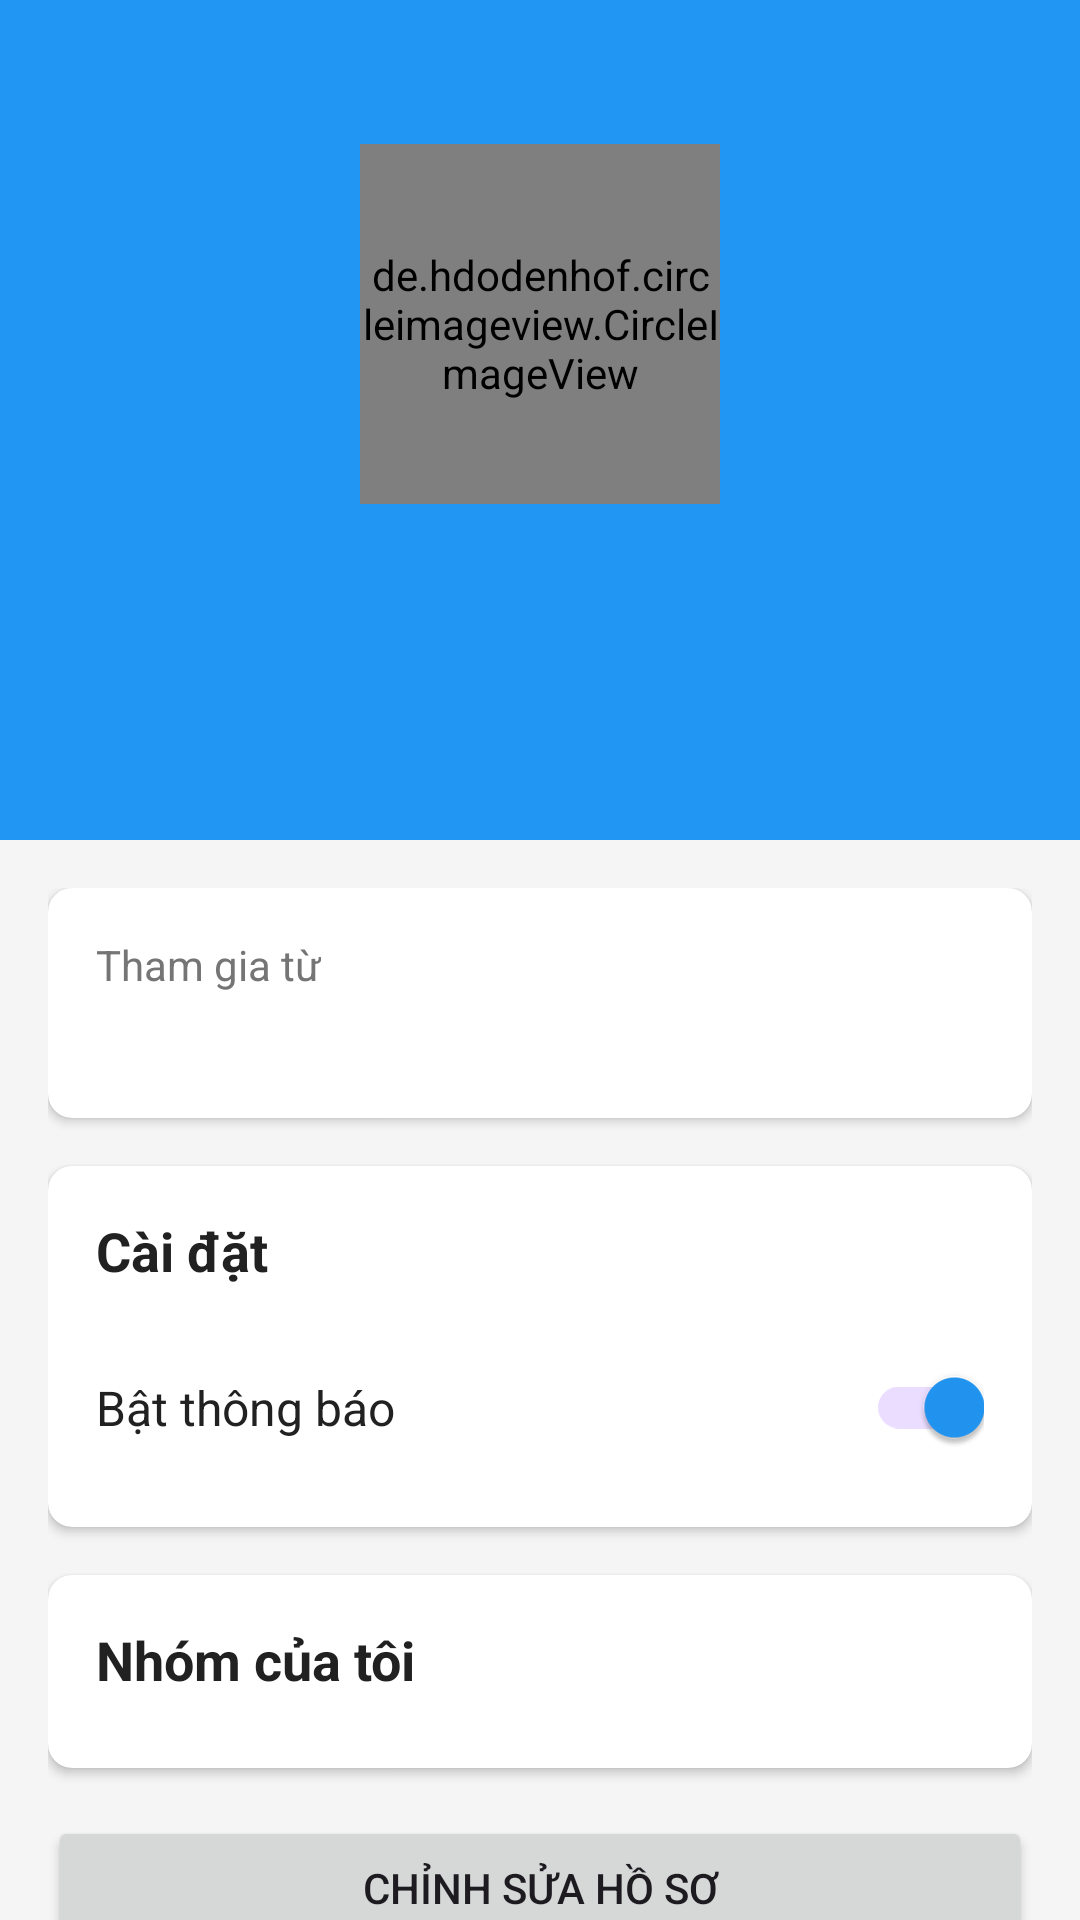

This screen was rendered from an Android layout file. Write that file and the resources it references.
<!-- AndroidManifest.xml: application theme Theme.ỨngDụngQuảnLýCôngViệcNhóm -->
<!-- res/layout/fragment_profile.xml -->
<?xml version="1.0" encoding="utf-8"?>
<androidx.coordinatorlayout.widget.CoordinatorLayout xmlns:android="http://schemas.android.com/apk/res/android"
    xmlns:app="http://schemas.android.com/apk/res-auto"
    xmlns:tools="http://schemas.android.com/tools"
    android:layout_width="match_parent"
    android:layout_height="match_parent"
    android:background="@color/background_light">

    <com.google.android.material.appbar.AppBarLayout
        android:id="@+id/appbar"
        android:layout_width="match_parent"
        android:layout_height="280dp"
        android:theme="@style/ThemeOverlay.AppCompat.Dark.ActionBar"
        android:background="@color/primary">

        <com.google.android.material.appbar.CollapsingToolbarLayout
            android:id="@+id/collapsing_toolbar"
            android:layout_width="match_parent"
            android:layout_height="match_parent"
            app:contentScrim="@color/primary"
            app:expandedTitleMarginBottom="80dp"
            app:expandedTitleMarginStart="16dp"
            app:layout_scrollFlags="scroll|exitUntilCollapsed|snap">

            <androidx.constraintlayout.widget.ConstraintLayout
                android:layout_width="match_parent"
                android:layout_height="match_parent"
                android:layout_gravity="center_horizontal"
                android:gravity="center_horizontal"
                android:orientation="vertical"
                android:padding="16dp"
                app:layout_collapseMode="parallax">

                <de.hdodenhof.circleimageview.CircleImageView
                    android:id="@+id/iv_profile"
                    android:layout_width="120dp"
                    android:layout_height="120dp"
                    android:layout_marginTop="32dp"
                    android:src="@drawable/ic_nav_groups"
                    app:civ_border_color="@color/white"
                    app:civ_border_width="3dp"
                    app:layout_constraintEnd_toEndOf="parent"
                    app:layout_constraintStart_toStartOf="parent"
                    app:layout_constraintTop_toTopOf="parent" />

                <TextView
                    android:id="@+id/tv_user_name"
                    android:layout_width="wrap_content"
                    android:layout_height="wrap_content"
                    android:layout_marginTop="12dp"
                    android:textColor="@color/white"
                    android:textSize="22sp"
                    android:textStyle="bold"
                    app:layout_constraintEnd_toEndOf="parent"
                    app:layout_constraintStart_toStartOf="parent"
                    app:layout_constraintTop_toBottomOf="@+id/iv_profile"
                    tools:text="Nguyễn Văn A" />

                <TextView
                    android:id="@+id/tv_user_email"
                    android:layout_width="wrap_content"
                    android:layout_height="wrap_content"
                    android:layout_marginTop="4dp"
                    android:textColor="@color/white"
                    android:textSize="14sp"
                    app:layout_constraintEnd_toEndOf="parent"
                    app:layout_constraintStart_toStartOf="parent"
                    app:layout_constraintTop_toBottomOf="@+id/tv_user_name"
                    tools:text="user@example.com" />

            </androidx.constraintlayout.widget.ConstraintLayout>

            <androidx.appcompat.widget.Toolbar
                android:id="@+id/toolbar"
                android:layout_width="match_parent"
                android:layout_height="?attr/actionBarSize"
                app:layout_collapseMode="pin"
                app:popupTheme="@style/ThemeOverlay.AppCompat.Light"
                app:title="" />

        </com.google.android.material.appbar.CollapsingToolbarLayout>

    </com.google.android.material.appbar.AppBarLayout>

    <androidx.core.widget.NestedScrollView
        android:layout_width="match_parent"
        android:layout_height="match_parent"
        app:layout_behavior="@string/appbar_scrolling_view_behavior">

        <LinearLayout
            android:layout_width="match_parent"
            android:layout_height="wrap_content"
            android:orientation="vertical"
            android:padding="16dp">

            
            <androidx.cardview.widget.CardView
                android:layout_width="match_parent"
                android:layout_height="wrap_content"
                android:layout_marginBottom="16dp"
                app:cardCornerRadius="8dp"
                app:cardElevation="2dp">

                <LinearLayout
                    android:layout_width="match_parent"
                    android:layout_height="wrap_content"
                    android:orientation="vertical"
                    android:padding="16dp">

                    <TextView
                        android:layout_width="wrap_content"
                        android:layout_height="wrap_content"
                        android:text="Tham gia từ"
                        android:textColor="@color/text_secondary"
                        android:textSize="14sp" />

                    <TextView
                        android:id="@+id/tv_joined_date"
                        android:layout_width="wrap_content"
                        android:layout_height="wrap_content"
                        android:layout_marginTop="4dp"
                        android:textColor="@color/text_primary"
                        android:textSize="16sp"
                        android:textStyle="bold"
                        tools:text="15/07/2023" />
                </LinearLayout>
            </androidx.cardview.widget.CardView>

            
            <androidx.cardview.widget.CardView
                android:id="@+id/card_settings"
                android:layout_width="match_parent"
                android:layout_height="wrap_content"
                android:layout_marginBottom="16dp"
                app:cardCornerRadius="8dp"
                app:cardElevation="2dp">

                <LinearLayout
                    android:layout_width="match_parent"
                    android:layout_height="wrap_content"
                    android:orientation="vertical"
                    android:padding="16dp">

                    <TextView
                        android:layout_width="wrap_content"
                        android:layout_height="wrap_content"
                        android:text="Cài đặt"
                        android:textColor="@color/text_primary"
                        android:textSize="18sp"
                        android:textStyle="bold" />

                    <androidx.constraintlayout.widget.ConstraintLayout
                        android:layout_width="match_parent"
                        android:layout_height="wrap_content"
                        android:layout_marginTop="16dp">

                        <TextView
                            android:id="@+id/tv_notifications"
                            android:layout_width="0dp"
                            android:layout_height="wrap_content"
                            android:text="@string/enable_notifications"
                            android:textColor="@color/text_primary"
                            android:textSize="16sp"
                            app:layout_constraintBottom_toBottomOf="@+id/switch_notifications"
                            app:layout_constraintEnd_toStartOf="@+id/switch_notifications"
                            app:layout_constraintStart_toStartOf="parent"
                            app:layout_constraintTop_toTopOf="@+id/switch_notifications" />

                        <androidx.appcompat.widget.SwitchCompat
                            android:id="@+id/switch_notifications"
                            android:layout_width="wrap_content"
                            android:layout_height="wrap_content"
                            android:checked="true"
                            app:layout_constraintEnd_toEndOf="parent"
                            app:layout_constraintTop_toTopOf="parent" />

                    </androidx.constraintlayout.widget.ConstraintLayout>
                </LinearLayout>
            </androidx.cardview.widget.CardView>

            
            <androidx.cardview.widget.CardView
                android:id="@+id/card_my_groups"
                android:layout_width="match_parent"
                android:layout_height="wrap_content"
                android:layout_marginBottom="16dp"
                app:cardCornerRadius="8dp"
                app:cardElevation="2dp">

                <LinearLayout
                    android:layout_width="match_parent"
                    android:layout_height="wrap_content"
                    android:orientation="vertical"
                    android:padding="16dp">

                    <TextView
                        android:layout_width="wrap_content"
                        android:layout_height="wrap_content"
                        android:text="@string/my_groups"
                        android:textColor="@color/text_primary"
                        android:textSize="18sp"
                        android:textStyle="bold" />

                    <androidx.recyclerview.widget.RecyclerView
                        android:id="@+id/rv_groups"
                        android:layout_width="match_parent"
                        android:layout_height="wrap_content"
                        android:layout_marginTop="8dp"
                        android:nestedScrollingEnabled="false" />

                    <TextView
                        android:id="@+id/tv_no_groups"
                        android:layout_width="match_parent"
                        android:layout_height="wrap_content"
                        android:layout_marginTop="16dp"
                        android:gravity="center"
                        android:text="Bạn chưa tham gia nhóm nào"
                        android:textColor="@color/text_secondary"
                        android:visibility="gone" />

                    <com.google.android.material.progressindicator.CircularProgressIndicator
                        android:id="@+id/progress_groups"
                        android:layout_width="wrap_content"
                        android:layout_height="wrap_content"
                        android:layout_gravity="center"
                        android:layout_marginTop="16dp"
                        android:layout_marginBottom="16dp"
                        android:indeterminate="true"
                        android:visibility="gone" />
                </LinearLayout>
            </androidx.cardview.widget.CardView>

            <Button
                android:id="@+id/btn_edit_profile"
                android:layout_width="match_parent"
                android:layout_height="wrap_content"
                android:text="Chỉnh sửa hồ sơ"
                app:icon="@android:drawable/ic_menu_edit" />

            <Button
                android:id="@+id/btn_logout"
                android:layout_width="match_parent"
                android:layout_height="wrap_content"
                android:layout_marginTop="8dp"
                android:text="Đăng xuất"
                android:textColor="@color/error"
                app:icon="@android:drawable/ic_lock_power_off"
                app:iconTint="@color/error"
                style="@style/Widget.MaterialComponents.Button.OutlinedButton" />

        </LinearLayout>
    </androidx.core.widget.NestedScrollView>

</androidx.coordinatorlayout.widget.CoordinatorLayout>
<!-- resources referenced by this layout -->
<resources>
  <color name="background_light">#FFF5F5F5</color>
  <color name="error">#FFF44336</color>
  <color name="primary">#2196F3</color>
  <color name="text_primary">#212121</color>
  <color name="text_secondary">#757575</color>
  <color name="white">#FFFFFFFF</color>
  <!-- drawable ic_nav_groups (drawable) -->
  <vector xmlns:android="http://schemas.android.com/apk/res/android"
      android:width="24dp"
      android:height="24dp"
      android:viewportWidth="24"
      android:viewportHeight="24"
      android:tint="?attr/colorOnSurface">
    <path
        android:fillColor="@android:color/white"
        android:pathData="M12,12.75c1.63,0 3.07,0.39 4.24,0.9c1.08,0.48 1.76,1.56 1.76,2.73L18,18H6l0,-1.61c0,-1.18 0.68,-2.26 1.76,-2.73C8.93,13.14 10.37,12.75 12,12.75zM4,13c1.1,0 2,-0.9 2,-2c0,-1.1 -0.9,-2 -2,-2s-2,0.9 -2,2C2,12.1 2.9,13 4,13zM5.13,14.1C4.76,14.04 4.39,14 4,14c-0.99,0 -1.93,0.21 -2.78,0.58C0.48,14.9 0,15.62 0,16.43V18l4.5,0v-1.61C4.5,15.56 4.73,14.78 5.13,14.1zM20,13c1.1,0 2,-0.9 2,-2c0,-1.1 -0.9,-2 -2,-2s-2,0.9 -2,2C18,12.1 18.9,13 20,13zM24,16.43c0,-0.81 -0.48,-1.53 -1.22,-1.85C21.93,14.21 20.99,14 20,14c-0.39,0 -0.76,0.04 -1.13,0.1c0.4,0.68 0.63,1.46 0.63,2.29V18l4.5,0V16.43zM12,6c1.66,0 3,1.34 3,3c0,1.66 -1.34,3 -3,3s-3,-1.34 -3,-3C9,7.34 10.34,6 12,6z"/>
  </vector>
  <string name="enable_notifications">Bật thông báo</string>
  <string name="my_groups">Nhóm của tôi</string>
  <style name="Theme.ỨngDụngQuảnLýCôngViệcNhóm" parent="Base.Theme.ỨngDụngQuảnLýCôngViệcNhóm" />
  <style name="Base.Theme.ỨngDụngQuảnLýCôngViệcNhóm" parent="Theme.Material3.DayNight.NoActionBar">
          
          <item name="colorPrimary">@color/primary</item>
          <item name="colorPrimaryDark">@color/primary_dark</item>
          <item name="colorPrimaryVariant">@color/primary_light</item>
          <item name="colorAccent">@color/accent</item>
          <item name="android:statusBarColor">@color/primary_dark</item>
      </style>
  <color name="primary_dark">#1976D2</color>
  <color name="primary_light">#BBDEFB</color>
  <color name="accent">#FF9800</color>
</resources>
